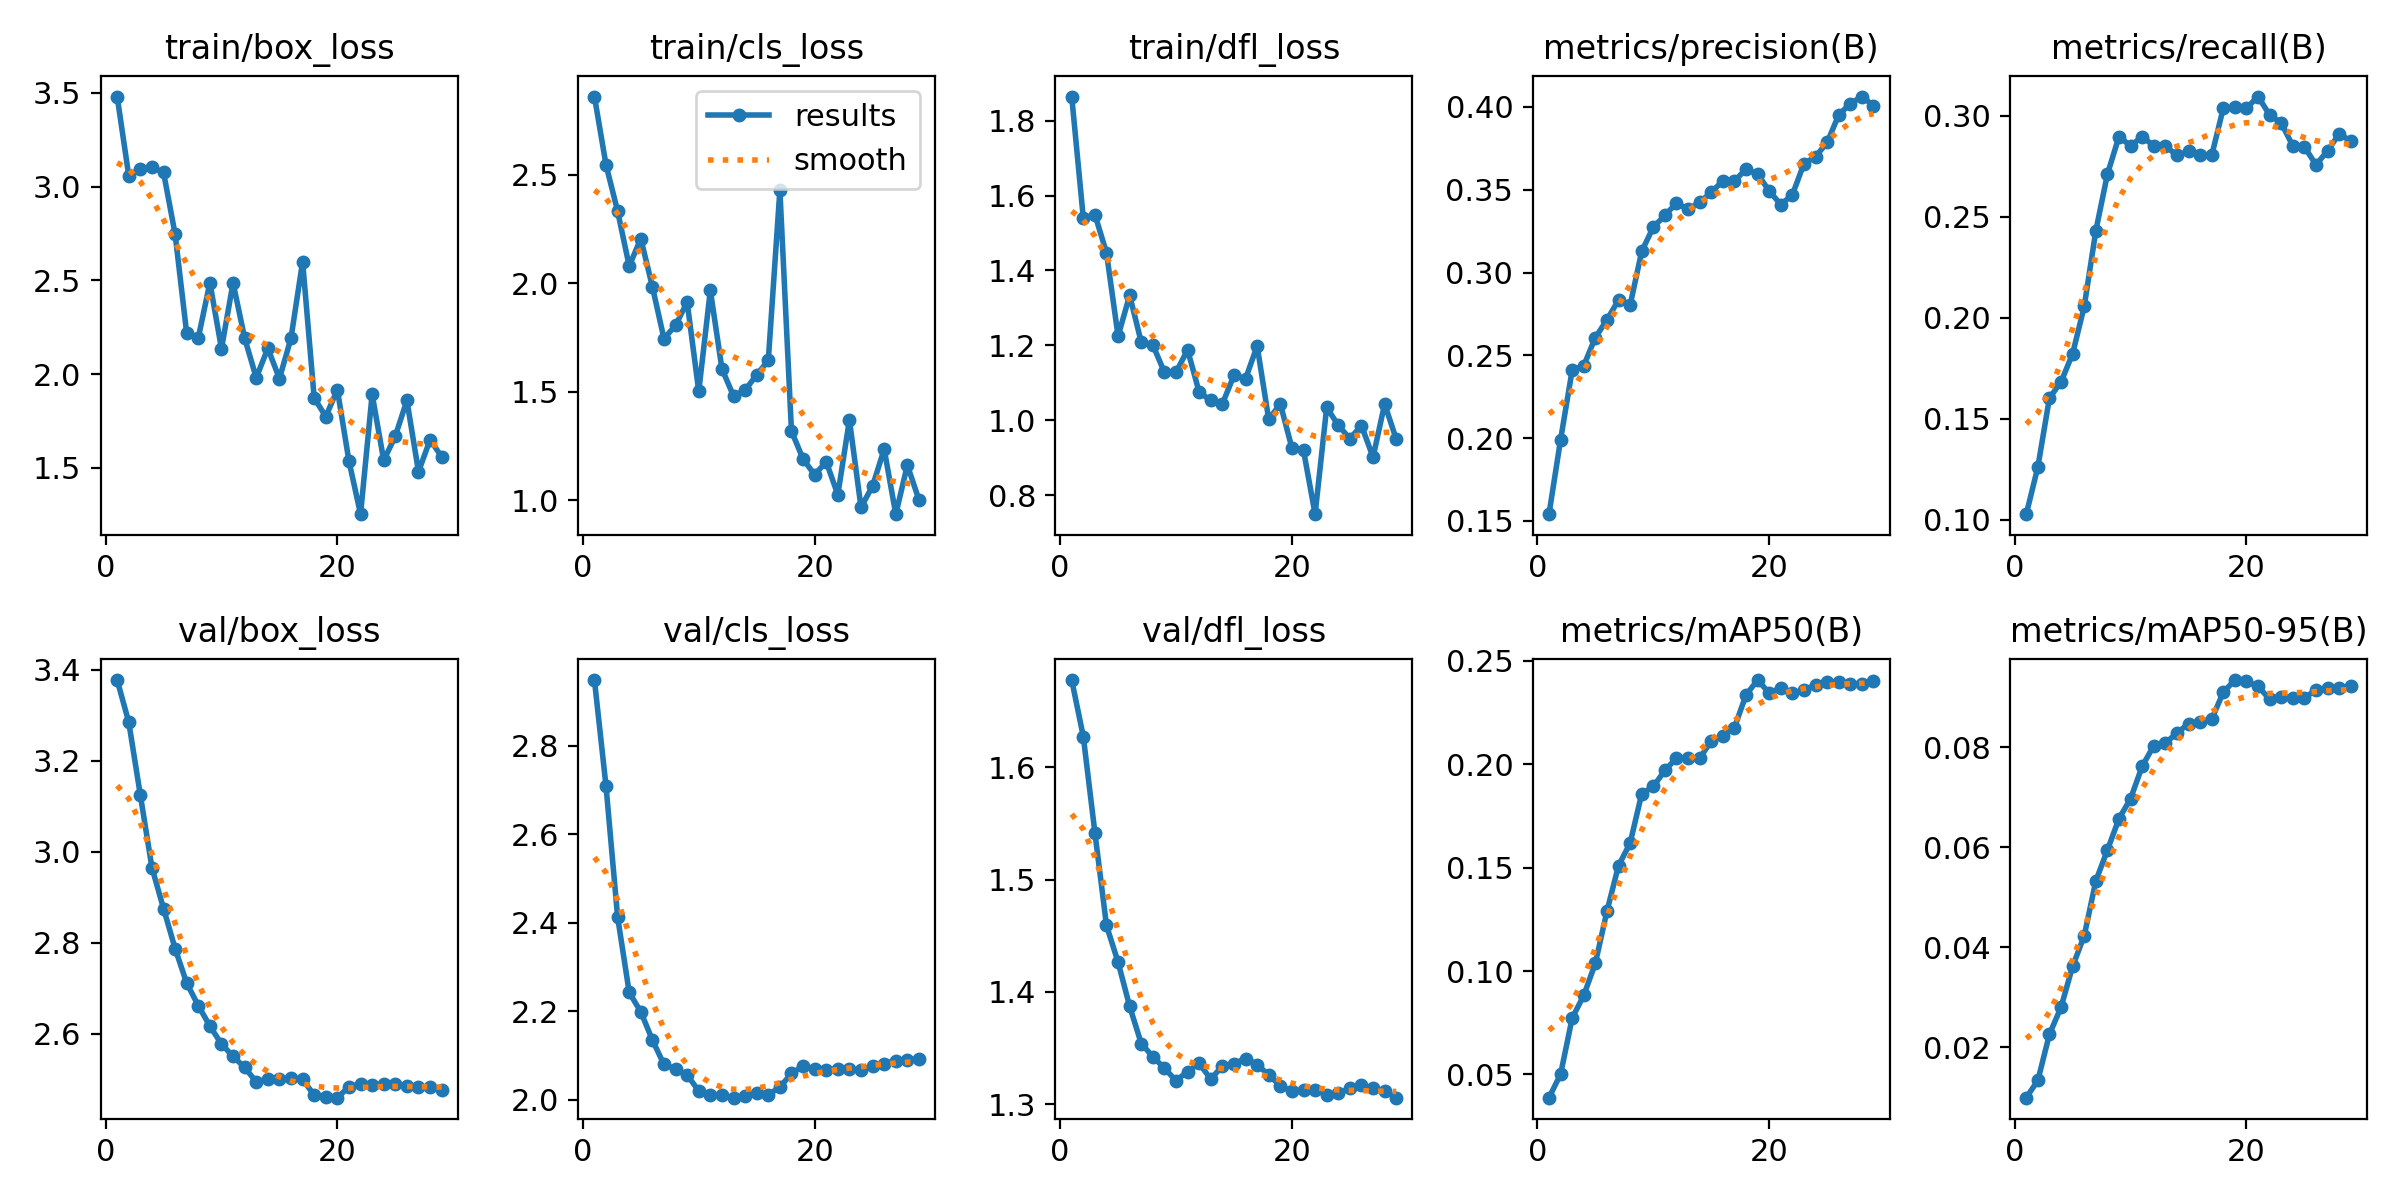

Data behind this chart, as committed beside it:
epoch, time, train/box_loss, train/cls_loss, train/dfl_loss, metrics/precision(B), metrics/recall(B), metrics/mAP50(B), metrics/mAP50-95(B), val/box_loss, val/cls_loss, val/dfl_loss, lr/pg0, lr/pg1, lr/pg2
1, 3.656, 3.48, 2.86, 1.864, 0.1541, 0.1028, 0.03878, 0.0099, 3.377, 2.948, 1.678, 6e-05, 6e-05, 6e-05
2, 6.82, 3.058, 2.545, 1.539, 0.1991, 0.1262, 0.05011, 0.01336, 3.284, 2.708, 1.627, 0.0001354, 0.0001354, 0.0001354
3, 9.997, 3.095, 2.332, 1.549, 0.2411, 0.1603, 0.07725, 0.0226, 3.124, 2.413, 1.542, 0.0002055, 0.0002055, 0.0002055
4, 13.66, 3.102, 2.079, 1.447, 0.2438, 0.1682, 0.08824, 0.02801, 2.965, 2.243, 1.459, 0.0002703, 0.0002703, 0.0002703
5, 16.67, 3.075, 2.206, 1.225, 0.2608, 0.1822, 0.1038, 0.0362, 2.875, 2.199, 1.426, 0.0003298, 0.0003298, 0.0003298
6, 20.67, 2.746, 1.984, 1.334, 0.2714, 0.2056, 0.1289, 0.04229, 2.787, 2.135, 1.387, 0.0003841, 0.0003841, 0.0003841
7, 24.49, 2.216, 1.745, 1.208, 0.2834, 0.243, 0.151, 0.05328, 2.711, 2.08, 1.354, 0.0004331, 0.0004331, 0.0004331
8, 27.53, 2.193, 1.807, 1.201, 0.2803, 0.271, 0.1619, 0.05946, 2.661, 2.07, 1.342, 0.0004768, 0.0004768, 0.0004768
9, 31.4, 2.487, 1.913, 1.128, 0.3128, 0.2897, 0.1857, 0.06576, 2.616, 2.056, 1.332, 0.0005152, 0.0005152, 0.0005152
10, 34.61, 2.135, 1.503, 1.129, 0.3274, 0.2851, 0.1892, 0.06975, 2.577, 2.02, 1.321, 0.0005483, 0.0005483, 0.0005483
11, 40.11, 2.487, 1.968, 1.188, 0.3345, 0.2897, 0.197, 0.07624, 2.55, 2.01, 1.329, 0.0005762, 0.0005762, 0.0005762
12, 43.97, 2.192, 1.607, 1.075, 0.3419, 0.2851, 0.2029, 0.08036, 2.525, 2.011, 1.336, 0.0005988, 0.0005988, 0.0005988
13, 47.1, 1.98, 1.481, 1.053, 0.3382, 0.2851, 0.203, 0.08087, 2.494, 2.005, 1.322, 0.0006161, 0.0006161, 0.0006161
14, 51.83, 2.137, 1.508, 1.044, 0.3424, 0.2804, 0.2029, 0.08291, 2.499, 2.009, 1.334, 0.0006281, 0.0006281, 0.0006281
15, 55.18, 1.976, 1.579, 1.12, 0.3484, 0.2823, 0.2112, 0.08474, 2.501, 2.016, 1.336, 0.0006348, 0.0006348, 0.0006348
16, 59.62, 2.192, 1.645, 1.111, 0.3554, 0.2804, 0.2136, 0.08517, 2.502, 2.012, 1.341, 0.0006363, 0.0006363, 0.0006363
17, 63.42, 2.6, 2.429, 1.198, 0.3552, 0.2804, 0.2177, 0.08564, 2.499, 2.029, 1.335, 0.0006325, 0.0006325, 0.0006325
18, 66.61, 1.873, 1.319, 1.002, 0.3624, 0.3037, 0.2335, 0.09107, 2.465, 2.06, 1.326, 0.0006234, 0.0006234, 0.0006234
19, 70.33, 1.774, 1.191, 1.044, 0.3594, 0.3042, 0.2407, 0.0935, 2.46, 2.076, 1.317, 0.000609, 0.000609, 0.000609
20, 73.56, 1.917, 1.119, 0.9257, 0.3493, 0.3037, 0.2344, 0.09321, 2.459, 2.07, 1.311, 0.0005893, 0.0005893, 0.0005893
21, 76.95, 1.536, 1.178, 0.9196, 0.341, 0.3095, 0.2369, 0.09226, 2.483, 2.068, 1.313, 0.0005644, 0.0005644, 0.0005644
22, 79.82, 1.253, 1.027, 0.7492, 0.3469, 0.3004, 0.2343, 0.08963, 2.489, 2.07, 1.312, 0.0005342, 0.0005342, 0.0005342
23, 82.64, 1.892, 1.371, 1.034, 0.3657, 0.2964, 0.2359, 0.09017, 2.487, 2.07, 1.309, 0.0004987, 0.0004987, 0.0004987
24, 86.05, 1.54, 0.9689, 0.9864, 0.37, 0.2851, 0.2384, 0.08999, 2.489, 2.067, 1.31, 0.0004579, 0.0004579, 0.0004579
25, 89.08, 1.669, 1.067, 0.9508, 0.3785, 0.2846, 0.2399, 0.08995, 2.49, 2.076, 1.314, 0.0004118, 0.0004118, 0.0004118
26, 92, 1.86, 1.237, 0.9859, 0.3952, 0.2757, 0.2397, 0.09149, 2.486, 2.082, 1.317, 0.00035, 0.00035, 0.00035
27, 94.89, 1.479, 0.937, 0.9014, 0.402, 0.2827, 0.2389, 0.09189, 2.483, 2.089, 1.314, 0.000284, 0.000284, 0.000284
28, 98.11, 1.65, 1.163, 1.043, 0.4063, 0.291, 0.2389, 0.09186, 2.482, 2.091, 1.311, 0.000218, 0.000218, 0.000218
29, 101, 1.559, 1.003, 0.9498, 0.4007, 0.2875, 0.2402, 0.09225, 2.476, 2.092, 1.306, 0.000152, 0.000152, 0.000152
